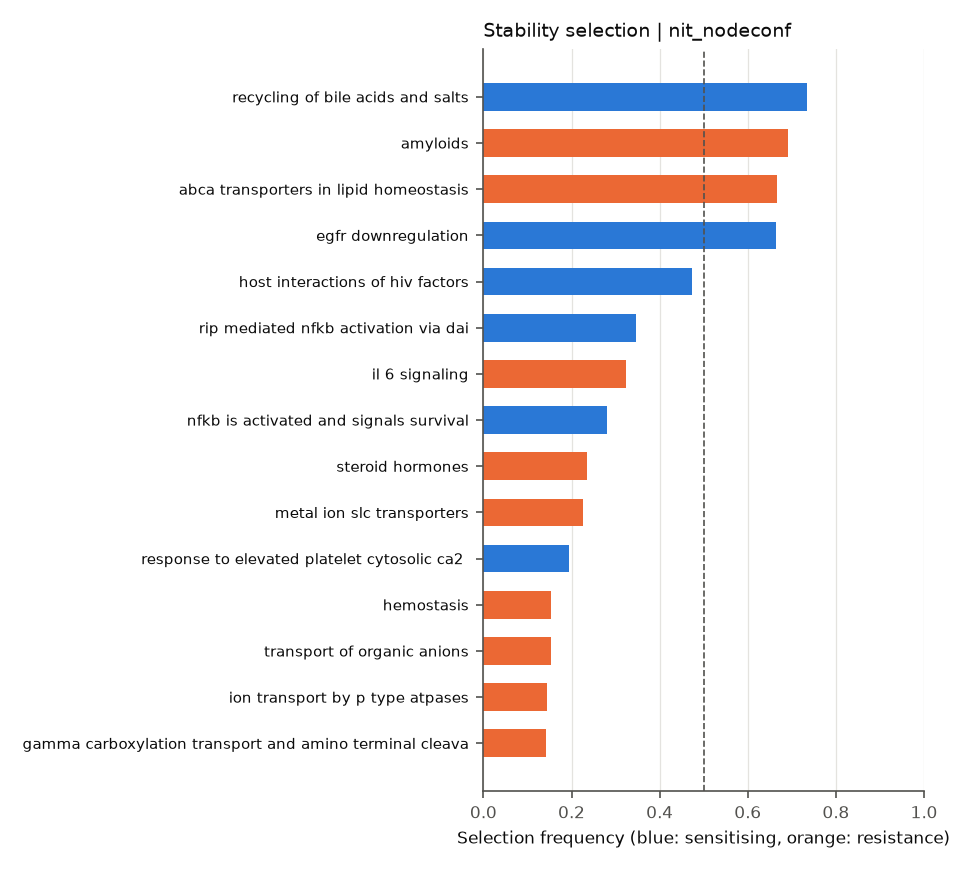

The table this chart was drawn from, first rows:
	selection_freq	sign_agreement	mean_coef
REACTOME_PYRIMIDINE_CATABOLISM	0.0	0.0	-0.007825
REACTOME_EXTRINSIC_PATHWAY_FOR_APOPTOSIS	0.0	0.0	-0.01025
REACTOME_PTM_GAMMA_CARBOXYLATION_HYPUSIN…	0.01375	1.0	0.01516
REACTOME_APOPTOTIC_CLEAVAGE_OF_CELLULAR_…	0.0	0.0	0.003578
REACTOME_ACTIVATION_OF_THE_PRE_REPLICATI…	0.0	0.0	-0.002125
REACTOME_GAP_JUNCTION_DEGRADATION	0.0	0.0	-0.03308
REACTOME_BASE_EXCISION_REPAIR	0.0175	1.0	-0.01527
REACTOME_BILE_ACID_AND_BILE_SALT_METABOL…	0.03	0.08333	-0.01167
REACTOME_SYNTHESIS_OF_BILE_ACIDS_AND_BIL…	0.0	0.0	0.003765
REACTOME_RECYCLING_OF_BILE_ACIDS_AND_SAL…	0.7338	1.0	-0.2688
REACTOME_SIGNALING_BY_RHO_GTPASES	0.0125	1.0	-0.04958
REACTOME_SYNTHESIS_OF_BILE_ACIDS_AND_BIL…	0.0	0.0	0.0006992
REACTOME_METABOLISM_OF_STEROID_HORMONES_…	0.0675	1.0	0.05107
REACTOME_ANDROGEN_BIOSYNTHESIS	0.0	0.0	0.03665
REACTOME_SIGNALLING_BY_NGF	0.0	0.0	0.0007779
REACTOME_NEF_MEDIATED_DOWNREGULATION_OF_…	0.0725	1.0	0.07587
REACTOME_SIGNALING_BY_SCF_KIT	0.0	0.0	0.0004519
REACTOME_SIGNALING_BY_NODAL	0.0	0.0	-0.006747
REACTOME_BMAL1_CLOCK_NPAS2_ACTIVATES_CIR…	0.0	0.0	0.004275
REACTOME_ANTIGEN_PROCESSING_CROSS_PRESEN…	0.0025	1.0	-0.03745
REACTOME_GROWTH_HORMONE_RECEPTOR_SIGNALI…	0.0	0.0	0.00516
REACTOME_TRIF_MEDIATED_TLR3_SIGNALING	0.0	0.0	-0.0213
REACTOME_ABCA_TRANSPORTERS_IN_LIPID_HOME…	0.6663	1.0	0.194
REACTOME_ENDOSOMAL_VACUOLAR_PATHWAY	0.02625	1.0	-0.05596
REACTOME_TETRAHYDROBIOPTERIN_BH4_SYNTHES…	0.0	0.0	0.003731
REACTOME_ER_PHAGOSOME_PATHWAY	0.0	0.0	-0.01609
REACTOME_G0_AND_EARLY_G1	0.0	0.0	-0.005036
REACTOME_MEMBRANE_TRAFFICKING	0.0	0.0	-0.001947
REACTOME_NEF_MEDIATES_DOWN_MODULATION_OF…	0.0	0.0	0.003461
REACTOME_IMMUNOREGULATORY_INTERACTIONS_B…	0.0	0.0	0.009604
REACTOME_VITAMIN_B5_PANTOTHENATE_METABOL…	0.0	0.0	0.02246
REACTOME_BOTULINUM_NEUROTOXICITY	0.0	0.0	0.003706
REACTOME_METABOLISM_OF_VITAMINS_AND_COFA…	0.0	0.0	-0.01478
REACTOME_TRANS_GOLGI_NETWORK_VESICLE_BUD…	0.0	0.0	0.0003785
REACTOME_PROTEOLYTIC_CLEAVAGE_OF_SNARE_C…	0.0	0.0	0.002363
REACTOME_RESOLUTION_OF_AP_SITES_VIA_THE_…	0.0225	0.6667	-0.01463
REACTOME_GAMMA_CARBOXYLATION_TRANSPORT_A…	0.1412	0.6283	0.02688
REACTOME_SIGNALING_BY_ERBB4	0.0	0.0	-0.01666
REACTOME_ORC1_REMOVAL_FROM_CHROMATIN	0.0	0.0	-0.005185
REACTOME_DOWNREGULATION_OF_ERBB2_ERBB3_S…	0.0	0.0	-0.02333
REACTOME_PROLACTIN_RECEPTOR_SIGNALING	0.0	0.0	-0.002024
REACTOME_SPHINGOLIPID_DE_NOVO_BIOSYNTHES…	0.0	0.0	-0.001368
REACTOME_TERMINATION_OF_O_GLYCAN_BIOSYNT…	0.0	0.0	0.002334
REACTOME_SIGNALING_BY_CONSTITUTIVELY_ACT…	0.03875	1.0	-0.09351
REACTOME_PI3K_EVENTS_IN_ERBB4_SIGNALING	0.0	0.0	0.001769
REACTOME_NUCLEAR_SIGNALING_BY_ERBB4	0.0	0.0	0.0008491
REACTOME_PPARA_ACTIVATES_GENE_EXPRESSION	0.0	0.0	0.002765
REACTOME_RIP_MEDIATED_NFKB_ACTIVATION_VI…	0.3463	1.0	-0.1455
REACTOME_PRE_NOTCH_TRANSCRIPTION_AND_TRA…	0.0	0.0	-0.003333
REACTOME_DEGRADATION_OF_THE_EXTRACELLULA…	0.0	0.0	-0.001085
REACTOME_MITOCHONDRIAL_PROTEIN_IMPORT	0.0	0.0	7.935176911051183e-05
REACTOME_ACTIVATED_NOTCH1_TRANSMITS_SIGN…	0.00875	0.4286	0.004401
REACTOME_TRAFFICKING_AND_PROCESSING_OF_E…	0.0	0.0	-0.01133
REACTOME_SIGNALING_BY_NOTCH4	0.01	1.0	0.06661
REACTOME_DOWNSTREAM_SIGNALING_EVENTS_OF_…	0.0	0.0	-0.003017
REACTOME_ACTIVATION_OF_NF_KAPPAB_IN_B_CE…	0.0	0.0	-0.003577
REACTOME_RORA_ACTIVATES_CIRCADIAN_EXPRES…	0.0	0.0	-0.003164
REACTOME_REGULATION_OF_COMPLEMENT_CASCAD…	0.03	1.0	0.05952
REACTOME_YAP1_AND_WWTR1_TAZ_STIMULATED_G…	0.0	0.0	-0.009617
REACTOME_SIGNALING_BY_NOTCH2	0.0125	0.8	-0.01664
... 219 more rows
